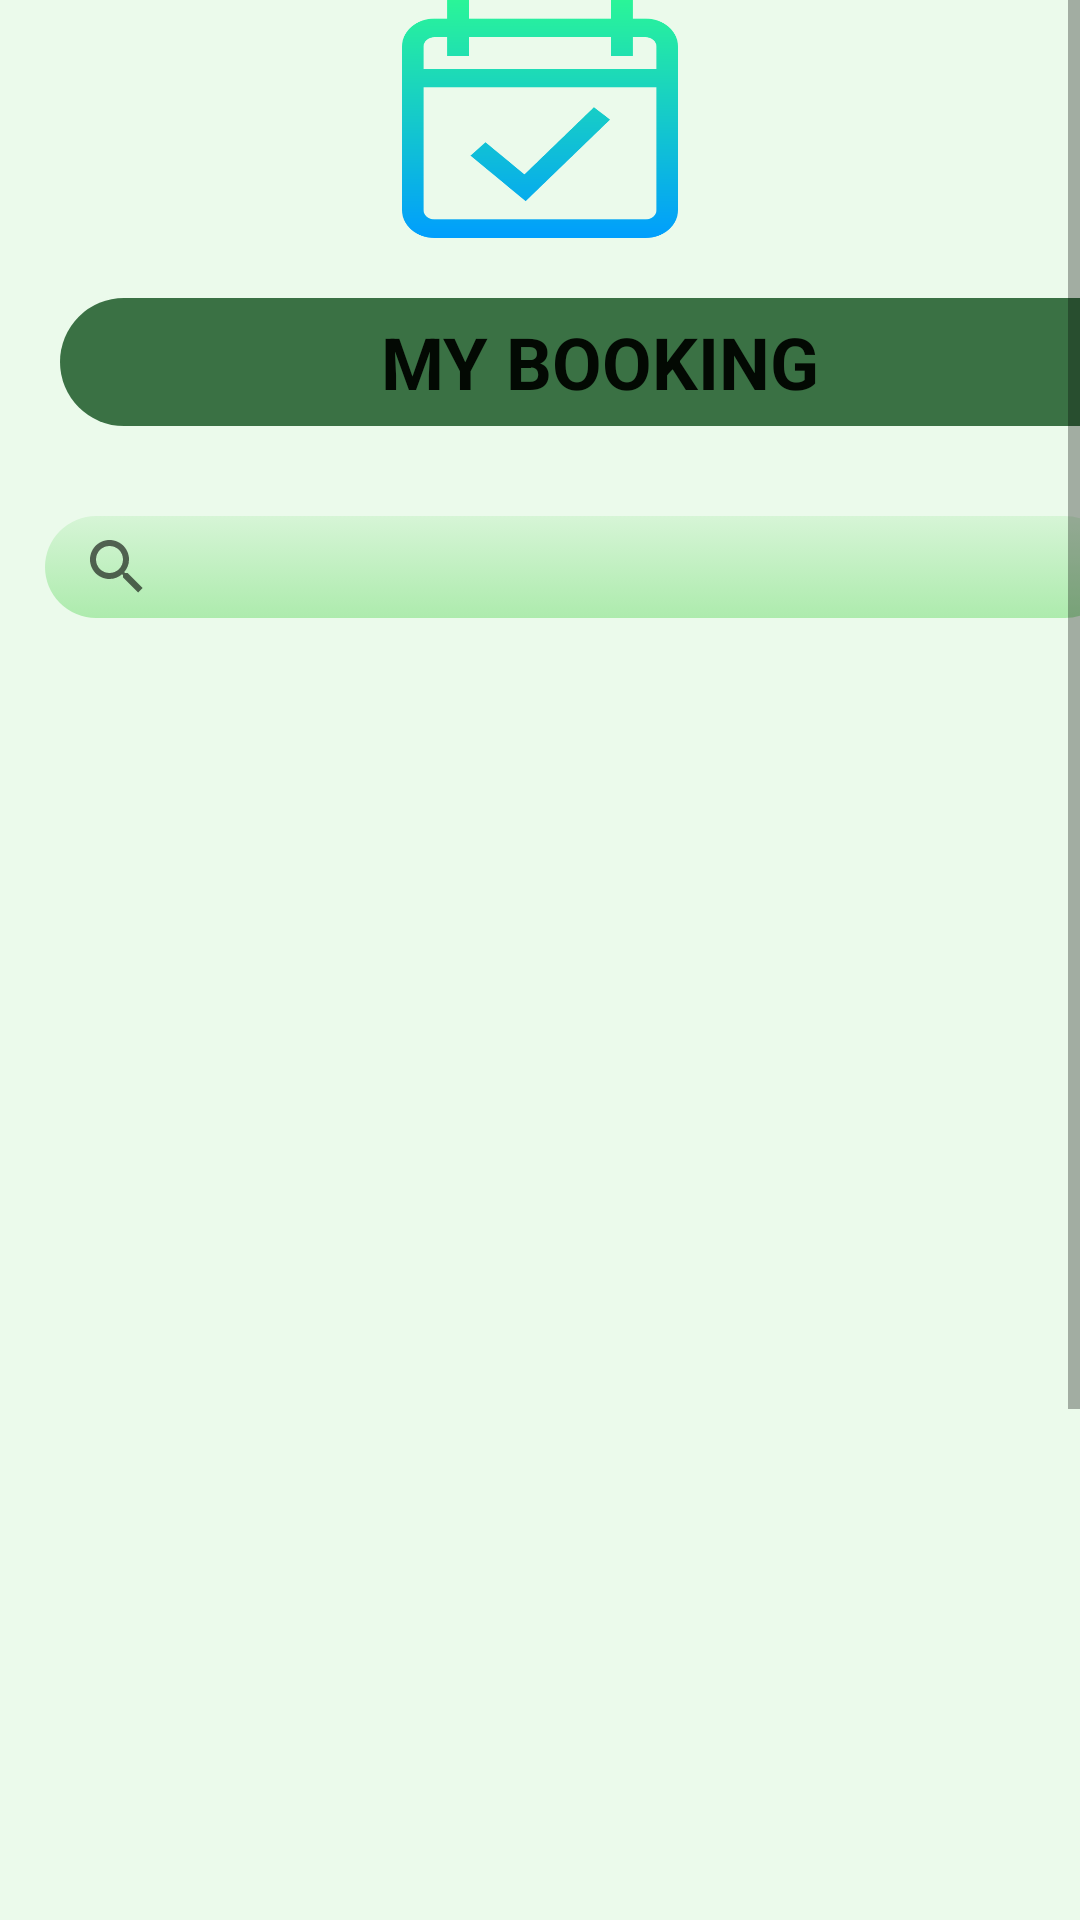

This screen was rendered from an Android layout file. Write that file and the resources it references.
<!-- AndroidManifest.xml: application theme Theme.MAD_MiniProject -->
<!-- res/layout/activity_read_booking.xml -->
<?xml version="1.0" encoding="utf-8"?>
<androidx.constraintlayout.widget.ConstraintLayout xmlns:android="http://schemas.android.com/apk/res/android"
    xmlns:app="http://schemas.android.com/apk/res-auto"
    xmlns:tools="http://schemas.android.com/tools"
    android:layout_width="match_parent"
    android:layout_height="match_parent"
    android:background="#ebfaeb"
    tools:context=".activities.readBookingActivity">

    <ScrollView
        android:layout_width="match_parent"
        android:layout_height="match_parent">

        <LinearLayout
            android:layout_width="match_parent"
            android:layout_height="wrap_content"
            android:orientation="vertical">

            <LinearLayout
                android:layout_width="match_parent"
                android:layout_height="162dp"
                android:orientation="vertical">

                <ImageView
                    android:id="@+id/imageView3"
                    android:layout_width="92dp"
                    android:layout_height="79dp"
                    android:layout_gravity="center"
                    android:layout_weight="1"
                    android:background="@drawable/bookingpic" />

                <TextView
                    android:id="@+id/textView22"
                    android:layout_width="360dp"
                    android:layout_height="wrap_content"
                    android:layout_marginLeft="20dp"
                    android:layout_marginTop="20dp"
                    android:layout_marginRight="20dp"
                    android:layout_marginBottom="20dp"
                    android:layout_weight="1"
                    android:background="@drawable/bar"
                    android:backgroundTint="@color/green2"
                    android:padding="5dp"
                    android:text="@string/mybooking"
                    android:textAlignment="center"
                    android:textAllCaps="true"
                    android:textColor="@color/dark_green"
                    android:textSize="24sp"
                    android:textStyle="bold" />

            </LinearLayout>

            <SearchView
                android:id="@+id/search1"
                android:layout_width="357dp"
                android:layout_height="34dp"
                android:layout_marginLeft="15dp"
                android:layout_marginTop="10dp"
                android:layout_marginRight="15dp"
                android:layout_marginBottom="10dp"
                android:background="@drawable/topborder2">

            </SearchView>

            <androidx.recyclerview.widget.RecyclerView


                android:id="@+id/rvBooking"
                android:layout_width="match_parent"
                android:layout_height="656dp"
                android:divider="@android:color/transparent"
                android:dividerHeight="10.0sp"
                android:scrollbars="vertical"
                tools:listitem="@layout/list_booking" />


        </LinearLayout>
    </ScrollView>

</androidx.constraintlayout.widget.ConstraintLayout>
<!-- res/layout/list_booking.xml (included above) -->
<?xml version="1.0" encoding="utf-8"?>
<androidx.cardview.widget.CardView
    xmlns:android="http://schemas.android.com/apk/res/android"
    xmlns:app="http://schemas.android.com/apk/res-auto"
    android:layout_marginStart="12dp"
    android:layout_marginEnd="12dp"
    android:layout_marginVertical="10dp"
    android:layout_marginHorizontal="10dp"
    app:cardCornerRadius="20dp"
    app:cardElevation="8dp"
    android:layout_width="match_parent"
    android:layout_height="wrap_content">

    <RelativeLayout
        android:layout_width="match_parent"
        android:layout_height="107dp"
        android:background="@color/white">


        <TextView
            android:id="@+id/addBname"
            android:layout_width="194dp"
            android:layout_height="wrap_content"
            android:layout_alignParentStart="true"
            android:layout_alignParentTop="true"
            android:layout_alignParentEnd="true"
            android:layout_marginStart="30dp"
            android:layout_marginTop="20dp"
            android:layout_marginEnd="163dp"
            android:text="title"
            android:textColor="@color/dark_blue"
            android:textSize="20sp" />

        <TextView
            android:id="@+id/textView4"
            android:layout_width="296dp"
            android:layout_height="27dp"
            android:layout_below="@id/addBname"
            android:layout_alignParentStart="true"
            android:layout_alignParentEnd="true"
            android:layout_alignParentBottom="true"
            android:layout_marginStart="31dp"
            android:layout_marginTop="17dp"
            android:layout_marginEnd="60dp"
            android:layout_marginBottom="16dp"
            android:text="-----------"
            android:textSize="16sp" />


    </RelativeLayout>
</androidx.cardview.widget.CardView>
<!-- resources referenced by this layout -->
<resources>
  <color name="dark_blue">#006666</color>
  <color name="dark_green">#030903</color>
  <color name="green2">#3A7144</color>
  
      //
  <color name="white">#FFFFFFFF</color>
  <!-- drawable bar (drawable) -->
  <?xml version="1.0" encoding="utf-8"?>
  <selector xmlns:android="http://schemas.android.com/apk/res/android">
  
      <item>
          <shape android:shape="rectangle">
              <corners android:topRightRadius="60dp" android:bottomRightRadius="60dp" android:bottomLeftRadius="60dp" android:topLeftRadius="60dp"/>
              <gradient android:startColor="#006600" android:endColor="#FFFF" android:angle="0"/>
  
          </shape>
      </item>
  </selector>
  <!-- drawable bookingpic: png bitmap (drawable, 12954 bytes) -->
  <!-- drawable topborder2 (drawable) -->
  <?xml version="1.0" encoding="utf-8"?>
  <selector xmlns:android="http://schemas.android.com/apk/res/android">
      <item>
          <shape android:shape="rectangle">
              <corners android:bottomLeftRadius="60dp" android:bottomRightRadius="60dp" android:topLeftRadius="60dp" android:topRightRadius="60dp"/>
              <gradient android:startColor="#d6f5d6" android:endColor="#adebad" android:angle="100"/>
  
          </shape>
      </item>
  </selector>
  <string name="mybooking">My Booking</string>
  <style name="Theme.MAD_MiniProject" parent="Theme.MaterialComponents.DayNight.DarkActionBar">
          
          <item name="colorPrimary">@color/purple_500</item>
          <item name="colorPrimaryVariant">@color/purple_700</item>
          <item name="colorOnPrimary">@color/white</item>
          
          <item name="colorSecondary">@color/teal_200</item>
          <item name="colorSecondaryVariant">@color/teal_700</item>
          <item name="colorOnSecondary">@color/black</item>
          
          <item name="android:statusBarColor">?attr/colorPrimaryVariant</item>
          
      </style>
  <color name="purple_500">#FF6200EE</color>
  <color name="purple_700">#FF3700B3</color>
  <color name="teal_200">#FF03DAC5</color>
  <color name="teal_700">#FF018786</color>
  <color name="black">#FF000000</color>
</resources>
